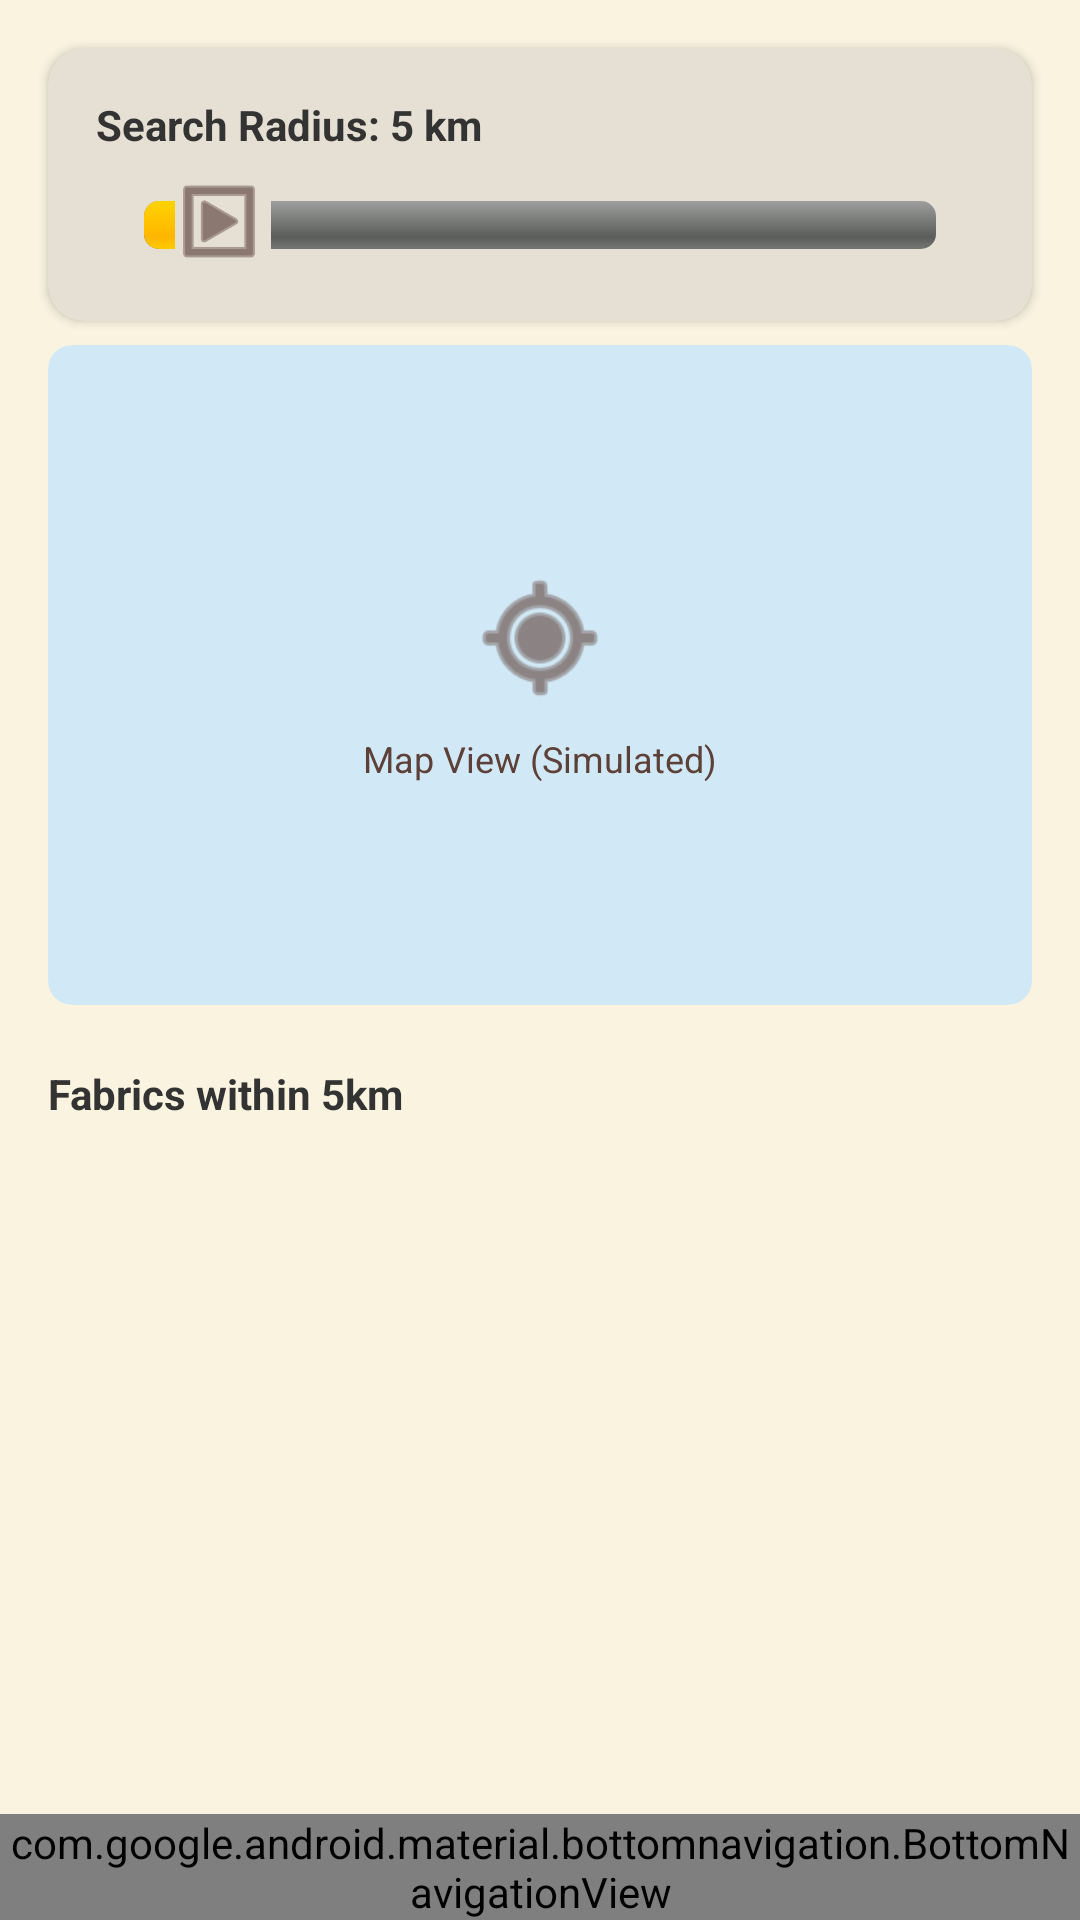

The Android layout XML behind this screen, and the referenced resources:
<!-- AndroidManifest.xml: application theme Theme.Material3.DayNight.NoActionBar -->
<!-- res/layout/activity_nearby.xml -->
<?xml version="1.0" encoding="utf-8"?>
<androidx.constraintlayout.widget.ConstraintLayout xmlns:android="http://schemas.android.com/apk/res/android"
    xmlns:app="http://schemas.android.com/apk/res-auto"
    android:layout_width="match_parent"
    android:layout_height="match_parent"
    android:background="#FAF3E0">

    
    <androidx.cardview.widget.CardView
        android:id="@+id/radiusHeaderCard"
        android:layout_width="match_parent"
        android:layout_height="wrap_content"
        android:layout_margin="16dp"
        app:cardCornerRadius="12dp"
        app:cardElevation="2dp"
        app:cardBackgroundColor="#E6E0D4"
        app:layout_constraintTop_toTopOf="parent">

        <LinearLayout
            android:layout_width="match_parent"
            android:layout_height="wrap_content"
            android:orientation="vertical"
            android:padding="16dp">

            <TextView
                android:id="@+id/radiusText"
                android:layout_width="wrap_content"
                android:layout_height="wrap_content"
                android:text="Search Radius: 5 km"
                android:textColor="#333333"
                android:textStyle="bold"
                android:textSize="14sp"/>

            <SeekBar
                android:id="@+id/radiusSeekBar"
                android:layout_width="match_parent"
                android:layout_height="wrap_content"
                android:layout_marginTop="8dp"
                android:progress="5"
                android:max="50"
                android:progressDrawable="@android:drawable/progress_horizontal"
                android:thumb="@android:drawable/ic_menu_slideshow"
                android:thumbTint="#4E342E"/>
        </LinearLayout>
    </androidx.cardview.widget.CardView>

    
    <androidx.cardview.widget.CardView
        android:id="@+id/mapPlaceholder"
        android:layout_width="match_parent"
        android:layout_height="220dp"
        android:layout_marginHorizontal="16dp"
        android:layout_marginTop="8dp"
        app:cardCornerRadius="8dp"
        app:cardElevation="0dp"
        app:cardBackgroundColor="#D1E9F6"
        app:layout_constraintTop_toBottomOf="@id/radiusHeaderCard">

        <LinearLayout
            android:layout_width="match_parent"
            android:layout_height="match_parent"
            android:gravity="center"
            android:orientation="vertical">

            <ImageView
                android:layout_width="48dp"
                android:layout_height="48dp"
                android:src="@android:drawable/ic_menu_mylocation"
                app:tint="#5D4037"/>

            <TextView
                android:layout_width="wrap_content"
                android:layout_height="wrap_content"
                android:text="Map View (Simulated)"
                android:textColor="#5D4037"
                android:textSize="12sp"
                android:layout_marginTop="8dp"/>
        </LinearLayout>
    </androidx.cardview.widget.CardView>

    
    <TextView
        android:id="@+id/listHeader"
        android:layout_width="wrap_content"
        android:layout_height="wrap_content"
        android:text="Fabrics within 5km"
        android:textStyle="bold"
        android:textColor="#333333"
        android:layout_marginStart="16dp"
        android:layout_marginTop="20dp"
        app:layout_constraintTop_toBottomOf="@id/mapPlaceholder"
        app:layout_constraintStart_toStartOf="parent"/>

    
    <androidx.recyclerview.widget.RecyclerView
        android:id="@+id/nearbyRecyclerView"
        android:layout_width="match_parent"
        android:layout_height="0dp"
        android:layout_marginTop="12dp"
        android:paddingHorizontal="8dp"
        app:layout_constraintTop_toBottomOf="@id/listHeader"
        app:layout_constraintBottom_toTopOf="@id/bottom_navigation"/>

    <com.google.android.material.bottomnavigation.BottomNavigationView
        android:id="@+id/bottom_navigation"
        android:layout_width="match_parent"
        android:layout_height="wrap_content"
        android:background="#FFFFFF"
        app:menu="@menu/bottom_nav_menu"
        app:layout_constraintBottom_toBottomOf="parent"/>

</androidx.constraintlayout.widget.ConstraintLayout>
<!-- resources referenced by this layout -->
<resources>

</resources>
